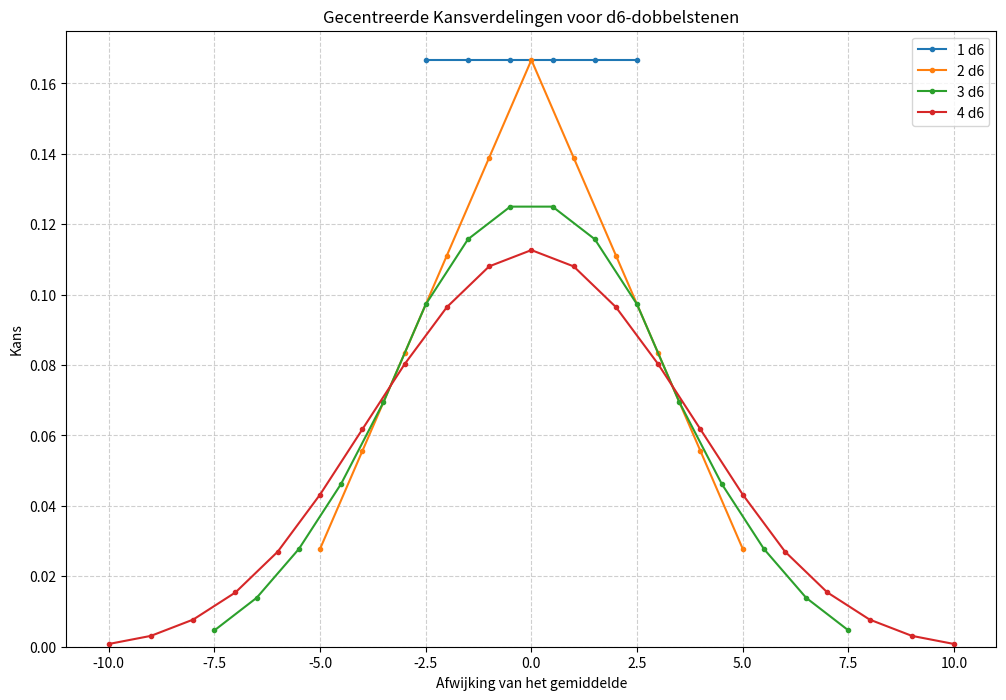

Python code for this plot:
#!/usr/bin/env python3
"""
Een Python-script om de theoretische kansverdelingen voor verschillende
aantallen dobbelstenen te berekenen en te vergelijken in één grafiek.
"""

import argparse
import numpy as np
import matplotlib.pyplot as plt

def bereken_theoretische_verdeling(aantal_dobbelstenen, aantal_zijden):
    """
    Berekent de exacte kansverdeling met behulp van convolutie.
    Deze versie gebruikt NumPy voor efficiëntie.

    Returns:
        dict: Een dictionary met {som: aantal_combinaties}.
    """
    # De verdeling van de combinaties voor 1 dobbelsteen.
    basis_verdeling = [1] * aantal_zijden

    # Startpunt voor de convolutie.
    huidige_verdeling = basis_verdeling

    # Voer de convolutie uit voor elke extra dobbelsteen.
    for _ in range(1, aantal_dobbelstenen):
        huidige_verdeling = np.convolve(huidige_verdeling, basis_verdeling)

    # Converteer de lijst met combinaties naar een dictionary {som: combinaties}
    min_som = aantal_dobbelstenen
    return {i + min_som: combinaties for i, combinaties in enumerate(huidige_verdeling)}

def main():
    """Hoofdfunctie van het script."""
    parser = argparse.ArgumentParser(
        description="Vergelijkt de theoretische kansverdelingen van dobbelsteenworpen.",
        formatter_class=argparse.ArgumentDefaultsHelpFormatter
    )
    parser.add_argument(
        '--min-stenen', type=int, default=1,
        help="Het startaantal dobbelstenen om te plotten."
    )
    parser.add_argument(
        '--max-stenen', type=int, default=4,
        help="Het maximale aantal dobbelstenen om te plotten."
    )
    parser.add_argument(
        '-z', '--zijden', type=int, default=6,
        help="Het aantal zijden van elke dobbelsteen."
    )
    args = parser.parse_args()

    if args.min_stenen > args.max_stenen:
        print("Fout: --min-stenen kan niet groter zijn dan --max-stenen.")
        exit(1)

    # Maak de plot aan
    fig, ax = plt.subplots(figsize=(12, 8))

    # Loop door de reeks van dobbelstenen
    for aantal_stenen in range(args.min_stenen, args.max_stenen + 1):
        # 1. Bereken de theoretische verdeling
        verdeling = bereken_theoretische_verdeling(aantal_stenen, args.zijden)

        sommen = list(verdeling.keys())
        combinaties = list(verdeling.values())

        # 2. Normaliseer de y-as naar kansen (belangrijk voor vergelijking!)
        totaal_combinaties = sum(combinaties) # Gelijk aan zijden**aantal_stenen
        kansen = [c / totaal_combinaties for c in combinaties]

        # 3. Centreer de x-as door het gemiddelde af te trekken
        gemiddelde = aantal_stenen * (args.zijden + 1) / 2
        gecentreerde_sommen = [s - gemiddelde for s in sommen]

        # 4. Plot de gecentreerde curve
        ax.plot(gecentreerde_sommen, kansen, marker='.', linestyle='-', label=f'{aantal_stenen} d{args.zijden}')

    # Voeg titels en labels toe
    ax.set_title(f'Gecentreerde Kansverdelingen voor d{args.zijden}-dobbelstenen')
    ax.set_xlabel('Afwijking van het gemiddelde')
    ax.set_ylabel('Kans')
    ax.grid(True, linestyle='--', alpha=0.6)
    ax.legend() # Toon de legenda

    # Zorg dat de y-as bij 0 begint
    ax.set_ylim(bottom=0)

    print("Grafiek wordt gegenereerd...")
    plt.show()

if __name__ == "__main__":
    main()
